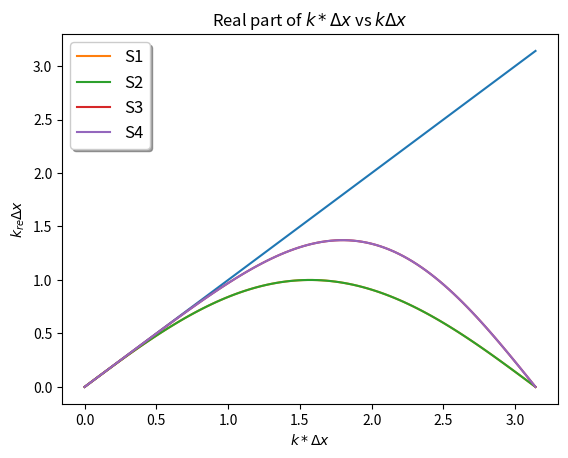

Python code for this plot: (Note: this script raises an exception after producing the figure.)
# -*- coding: utf-8 -*-
"""
Created on Tue Feb 22 17:03:28 2022

[redacted]
"""
import numpy as np
import matplotlib.pyplot as plt

x = np.linspace(0,np.pi,100)
y = x
plt.plot(x,y)
y = np.sin(x)
plt.plot(x,y,label='S1')
y = np.sin(x)
plt.plot(x,y,label='S2')
y = (-np.sin(2*x)+8*np.sin(x))/6
plt.plot(x,y,label='S3')
y = (-np.sin(2*x)+8*np.sin(x))/6
plt.plot(x,y,label='S4')

title = "Real part of $k* \\Delta x$ vs $k \\Delta x$"
plt.title(title)
legend = plt.legend(loc='upper left',shadow=True,fontsize='large')
xlabel = "$k* \\Delta x$"
plt.xlabel(xlabel)
ylabel = "$k_{re} \\Delta x$"
plt.ylabel(ylabel)
plt.savefig('images/real.jpg')
plt.show()

y = np.zeros(len(x))
plt.plot(x,y)
y = -1+np.cos(x)
plt.plot(x,y,label='S1')
y = np.zeros(len(x))
plt.plot(x,y,label='S2')
y = (4*np.cos(x)-np.cos(2*x)-3)/6
plt.plot(x,y,label='S3')
y = np.zeros(len(x))
plt.plot(x,y,label='S4')

title = "Imaginary part of $k* \\Delta x$ vs $k \\Delta x$"
plt.title(title)
legend = plt.legend(loc='lower left',shadow=True,fontsize='large')
xlabel = "$k* \\Delta x$"
plt.xlabel(xlabel)
ylabel = "$k_{im} \\Delta x$"
plt.ylabel(ylabel)
plt.savefig('images/imag.jpg')
plt.show()

y = np.zeros(len(x)) + 10
plt.plot(x,y)

y = (x-np.sin(x)) / x * 100
plt.plot(x,y,label='S2')

y = (x-(-np.sin(2*x)+8*np.sin(x))/6) / x * 100
plt.plot(x,y,label='S4')

title = "Percent Error for changing $k \\Delta x$"
plt.title(title)
legend = plt.legend(loc='upper left',shadow=True,fontsize='large')
xlabel = "$k \\Delta x$"
plt.xlabel(xlabel)
ylabel = "% Error"
plt.ylabel(ylabel)
plt.savefig('images/error.jpg')
plt.show()

